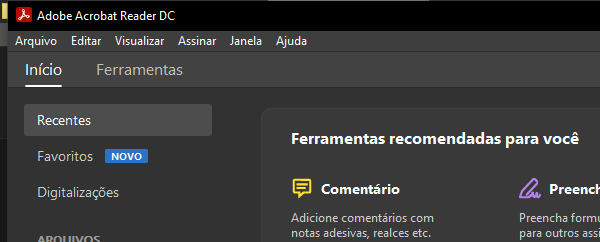
Workflow: Captura

Step 1: Open Application 'acrord32.exe Adobe' on the element in window 'Adobe Acrobat Reader DC' (acrord32.exe)

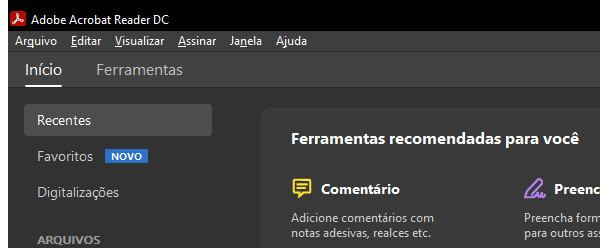
Step 2: Attach Window 'acrord32.exe Adobe' on the element in window 'Adobe Acrobat Reader DC' (acrord32.exe)

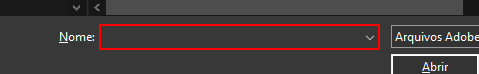
Step 3: type [item] into 'Nome:' in window 'Abrir' (acrord32.exe)

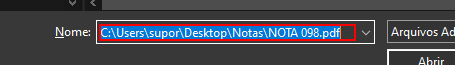
Step 4: type a value into 'Nome:' in window 'Abrir' (acrord32.exe)

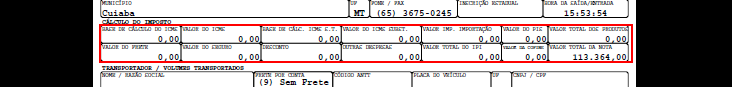
Step 5: get-text from the graphic 'BASE DE CÁLCULO DO ICMS   *   VALOR DO ICMS   *  *' in window '*- Adobe Acrobat Reader DC' (acrord32.exe)

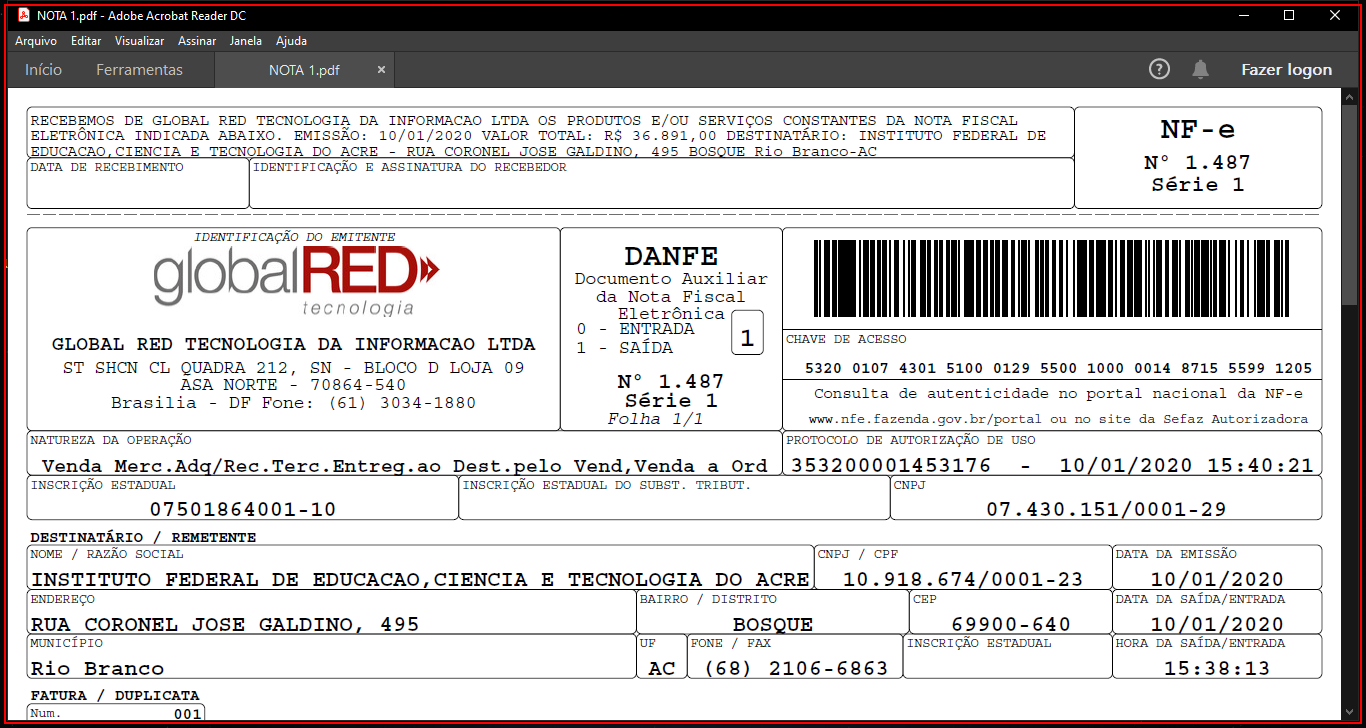
Step 6: Close Application 'acrord32.exe NOTA' on the element (acrord32.exe)